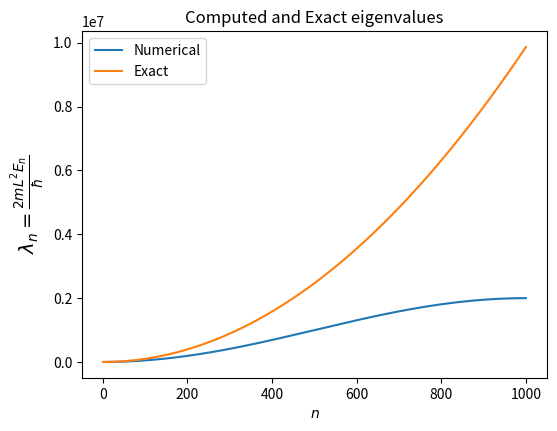

The matplotlib source for this figure:
import numpy as np
import matplotlib.pyplot as plt
from scipy.integrate import trapezoid 

""" 
Implementation of a finite-difference scheme for the
1D particle in a box.
"""

# Parameters
X0 = 0.         # Left side of the box
XL = 1.         # Right side of the box
N = 1000        # Interval between left and right side

dx = (XL - X0) / N       # Discretization step 

x = np.linspace(X0,XL,N)  # Grid

""" Potensialet er ikke så viktig her siden det er 0"""
# Defining the potential
# def V(x):
#     return 0 if X0 < x < XL else np.inf

# Constructing the Hamiltonian
H = -1*np.diag(np.ones(N-1),-1) + 2*np.diag(np.ones(N)) -1*np.diag(np.ones(N-1), 1)

# H = np.diag(np.ones(N)/dx**2)+\
#     - 0.5*np.diag(np.ones(N-1)/dx**2,-1) +\
#     - 0.5*np.diag(np.ones(N-1)/dx**2,1)
# Constructing the eigenvectors
val, psi = np.linalg.eigh(H)

# Defining the exact wavefunction as given from the assignment
def psi_exact(n):
    return np.sqrt(2)*np.sin(n*np.pi*x)

# Task 2.4:
# Plotting the four lowest energy wavefunctions
def plot_SE():
    for i in range(4):
        # Normalizing and plotting the numerical wavefunction
        plt.plot(x, psi[:,i]/np.linalg.norm(psi[:,i]) *np.sign(psi[1,i]), label= f'$E{i+1}$')
    for i in range(4):
        # Normalizing and plotting the exact wavefunction
        plt.plot(x, psi_exact(i+1)/np.linalg.norm(psi_exact(i+1)),
                label ='$E_{ex}$'f'${i+1}$', linestyle='dashed')
    plt.title("Four lowest-energy wavefunctions",fontsize=14)
    plt.xlabel("$x/L$")
    plt.ylabel(r"$\psi(x)$")
    plt.axhline(0, color='black')
    plt.grid(True)

# Task 2.5: 
# Plotting computed eigenvalues against exact eigenvalues
""" Noe rart med denne, sjekk H tror jeg"""
def plot_eigenvals():
    computed_vals = val / (2*dx**2) # Normalizing 
    num_eigenvals = len(computed_vals)

    n_values = np.arange(1,num_eigenvals+1)
    exact_vals = [(np.pi*n)**2 for n in n_values]  
    plt.title("Computed and Exact eigenvalues")
    plt.xlabel("$n$")
    plt.ylabel(r"$\lambda_n = \frac{2 m L^2 E_n}{\hbar}$",fontsize=14)
    plt.plot(n_values,computed_vals,label="Numerical")
    plt.plot(n_values,exact_vals,label="Exact")

# Normalizing the wavefunction for easier further use
def normalize_psi(psi):
    psi_squared = np.abs(psi)**2

    norm_squared = np.sum(psi_squared)
    norm = np.sqrt(norm_squared)
    normalized_psi = psi / norm

    return normalized_psi


# Task 2.8: fn numerically solves the expansion coefficients
def compute_expansion(psi,psi_0):
    num_states = len(psi)
    alpha_n = np.zeros(num_states)  # Array to store expansion coefficients
    for i in range(num_states):
        # Compute the inner product using the trapezoidal rule
        alpha_n[i] = trapezoid(psi[:,i]*psi_0,x)

    return alpha_n

# Task 2.9: fn to check orthogonality
# Fortsett på denne, anta at forrige er korrekt,
def inner_product(psi,psi_0):
    num_states = len(psi) 
    # inner_product = np.zeros((num_states,num_states))
    inner_product = np.zeros(num_states)
    #
    # for n in range(num_states):
    #     for m in range(num_states):
    #         inner_product[n,m] = np.dot(psi[:,n],psi_0)
    # return inner_product
    for n in range(num_states):
        inner_product[n] = np.dot(psi[:,n],psi_0)
    return inner_product
# Task 2.10: Testing with exact solution
def task_2_10():
    psi_0 = psi_exact(1)
    psi_norm = normalize_psi(psi)
    a_n = inner_product(psi_norm,psi_0)
    for i in range(len(a_n)):
        if np.abs(a_n[i]) >=10e-3:
            print(a_n[i])

# task_2_10()
# Task 2.11: Testing with new init condition
def psi_delta():
    # Finding index closet to x = 1/2
    index = int(round(0.5/dx))
    psi_0 = np.zeros(N)
    psi_0[index] = 1.0 / np.sqrt(dx)
    return psi_0

def task_2_11():
    psi_0 = psi_delta()
    psi_norm = normalize_psi(psi)
    a_n = inner_product(psi_norm,psi_0)
    for i in range(len(a_n)):
        if np.abs(a_n[i]) >=10e-3:
            print(a_n[i])
# task_2_11()

plt.figure(figsize=(6,4.5))
# plot_SE()
plot_eigenvals()
# print(compute_expansion(norm_eigenfunc))
plt.legend()
plt.show()
